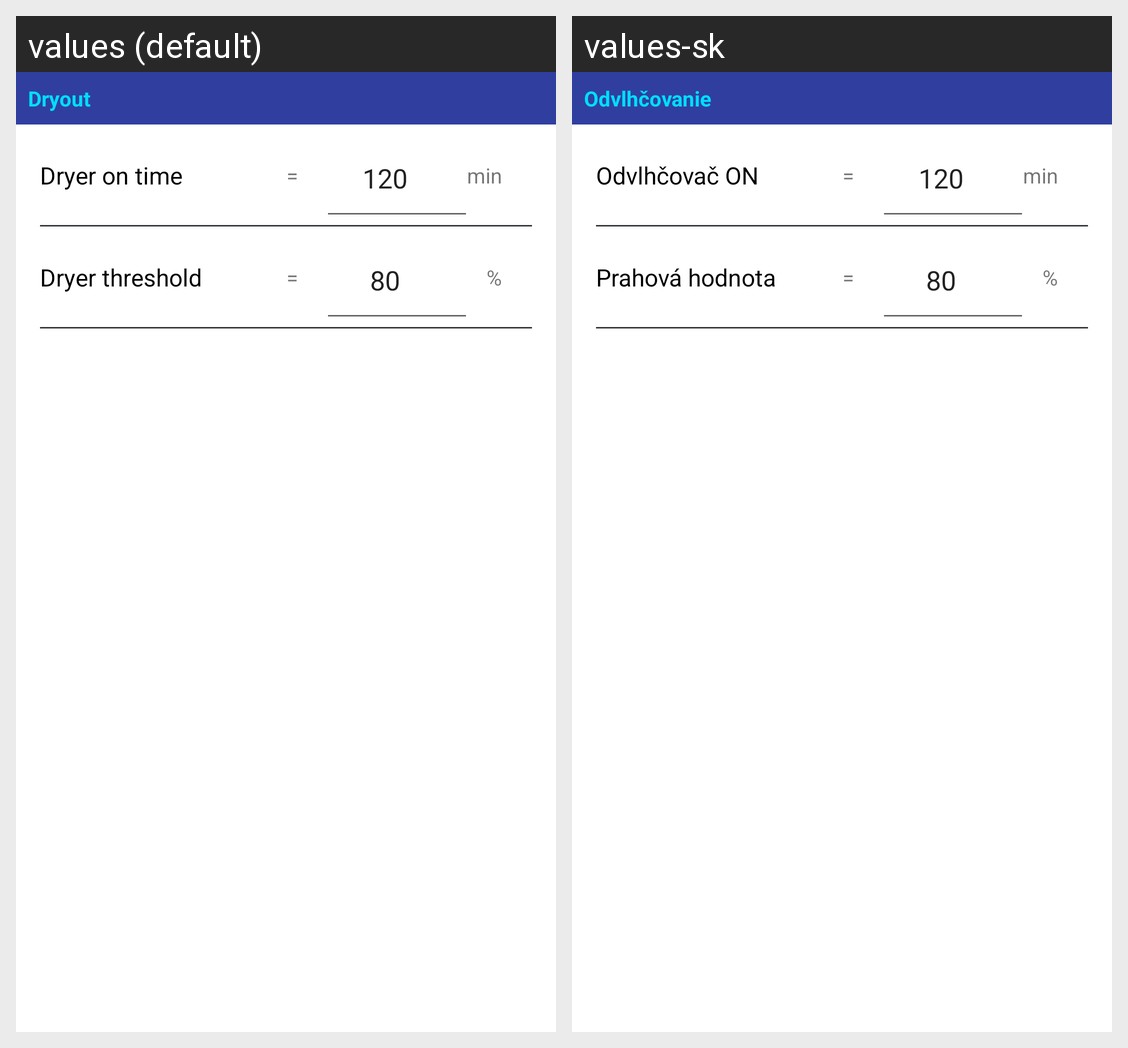

For this localized Android screen grid, give each drawn string resource with its value in every locale shown.
Android screen res/layout/fragment_dryout.xml rendered under 2 locales, left to right: values (default), values-sk. Device: Nexus 5 (rendered at 1080×1920; each locale shown at half size, 540×960, under a caption strip naming it); theme AppTheme.
Strings drawn on this screen, with the default value and each locale's value (text and hints the layout hard-codes, and strings that could not be matched under every locale, appear in the picture but are not listed):

title_dryout
  values: Dryout
  values-sk: Odvlhčovanie

dryer_on_time
  values: Dryer on time
  values-sk: Odvlhčovač ON

dryer_threshold
  values: Dryer threshold
  values-sk: Prahová hodnota
